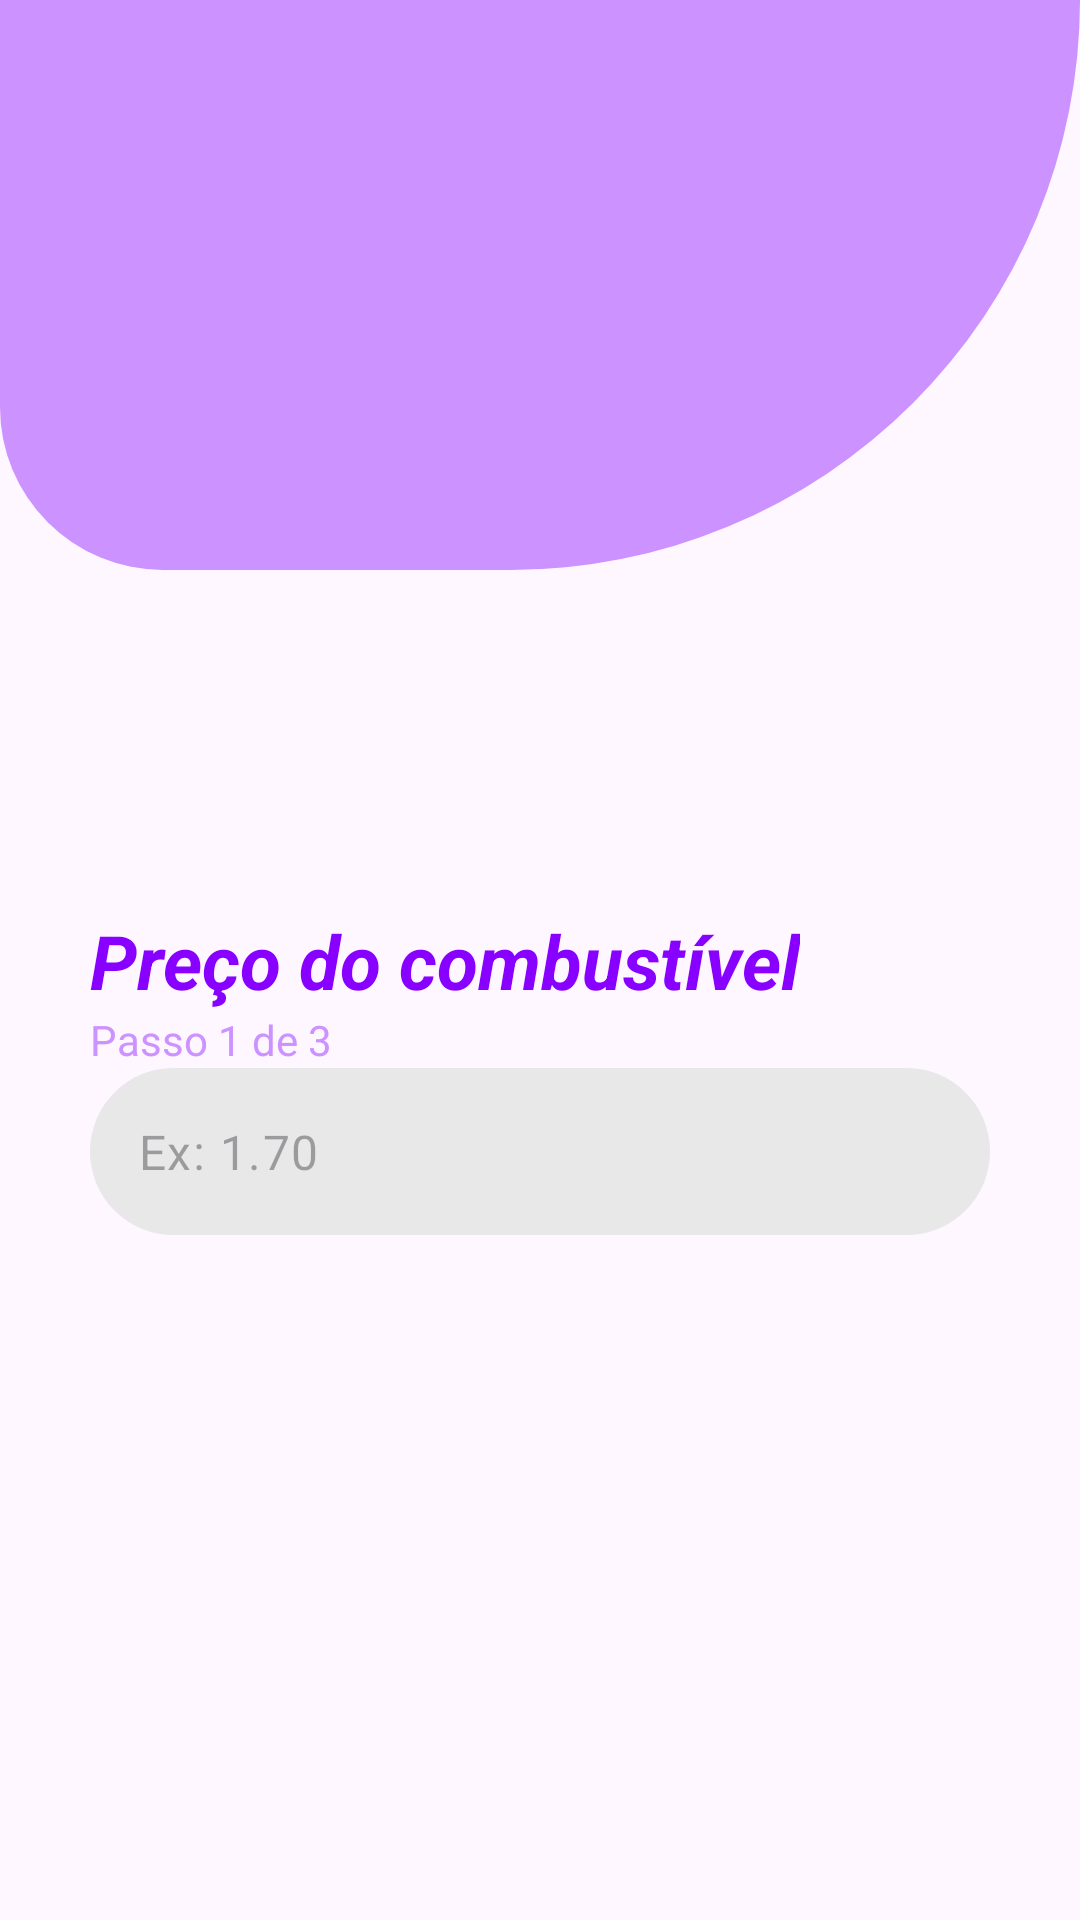

This screen was rendered from an Android layout file. Write that file and the resources it references.
<!-- AndroidManifest.xml: application theme Theme.Calculadora_Gasolina -->
<!-- res/layout/activity_tela_preco_combustivel.xml -->
<?xml version="1.0" encoding="utf-8"?>
<androidx.constraintlayout.widget.ConstraintLayout xmlns:android="http://schemas.android.com/apk/res/android"
    xmlns:app="http://schemas.android.com/apk/res-auto"
    xmlns:tools="http://schemas.android.com/tools"
    android:id="@+id/main"
    android:layout_width="match_parent"
    android:layout_height="match_parent"
    tools:context=".tela_preco_combustivel">

    <LinearLayout
        android:id="@+id/vg_shape_fundo"
        android:layout_width="match_parent"
        android:layout_height="match_parent"
        android:background="@drawable/shape_fundo_tela1"
        android:orientation="vertical"
        android:layout_marginBottom="450dp"
        app:layout_constraintBottom_toBottomOf="parent"
        app:layout_constraintEnd_toEndOf="parent"
        app:layout_constraintStart_toStartOf="parent"
        app:layout_constraintTop_toTopOf="parent"/>

    <TextView
        android:id="@+id/textView"
        android:layout_width="wrap_content"
        android:layout_height="wrap_content"
        android:text="Preço do combustível"
        android:textStyle="bold|italic"
        android:textSize="25sp"
        android:textColor="@color/primaria"
        android:layout_marginStart="30dp"
        app:layout_constraintBottom_toBottomOf="parent"
        app:layout_constraintStart_toStartOf="parent"
        app:layout_constraintTop_toTopOf="parent"/>

    <TextView
        android:id="@+id/textView2"
        android:layout_width="wrap_content"
        android:layout_height="wrap_content"
        android:text="Passo 1 de 3"
        android:textColor="@color/secundaria"
        android:layout_marginStart="30dp"
        app:layout_constraintStart_toStartOf="parent"
        app:layout_constraintTop_toBottomOf="@+id/textView" />

    <com.google.android.material.textfield.TextInputLayout
        android:layout_width="match_parent"
        android:layout_height="wrap_content"
        android:layout_marginStart="30dp"
        android:layout_marginEnd="30dp"
        app:layout_constraintEnd_toEndOf="parent"
        app:layout_constraintStart_toStartOf="parent"
        app:layout_constraintTop_toBottomOf="@+id/textView2"
        app:hintEnabled="false">

        <com.google.android.material.textfield.TextInputEditText
            android:layout_width="match_parent"
            android:layout_height="wrap_content"
            android:background="@drawable/rounded_bg"
            android:hint="Ex: 1.70"
            android:maxLength="5"
            android:inputType="numberDecimal"/>
    </com.google.android.material.textfield.TextInputLayout>
</androidx.constraintlayout.widget.ConstraintLayout>
<!-- resources referenced by this layout -->
<resources>
  <color name="primaria">#8800FF</color>
  <color name="secundaria">#CC92FF</color>
  <!-- drawable rounded_bg (drawable) -->
  <?xml version="1.0" encoding="utf-8"?>
  <shape xmlns:android="http://schemas.android.com/apk/res/android">
      <solid android:color="#E8E8E8"></solid>
      <corners
         android:radius="30dp">
  
      </corners>
  </shape>
  <!-- drawable shape_fundo_tela1 (drawable) -->
  <?xml version="1.0" encoding="utf-8"?>
  <shape xmlns:android="http://schemas.android.com/apk/res/android">
      <solid android:color="@color/secundaria"></solid>
      <corners
          android:bottomLeftRadius="100dp"
          android:bottomRightRadius="350dp">
  
      </corners>
  
  
  </shape>
  <style name="Theme.Calculadora_Gasolina" parent="Base.Theme.Calculadora_Gasolina" />
  <style name="Base.Theme.Calculadora_Gasolina" parent="Theme.Material3.DayNight.NoActionBar">
          
        <item name="colorPrimary">@color/secundaria</item>
      </style>
</resources>
